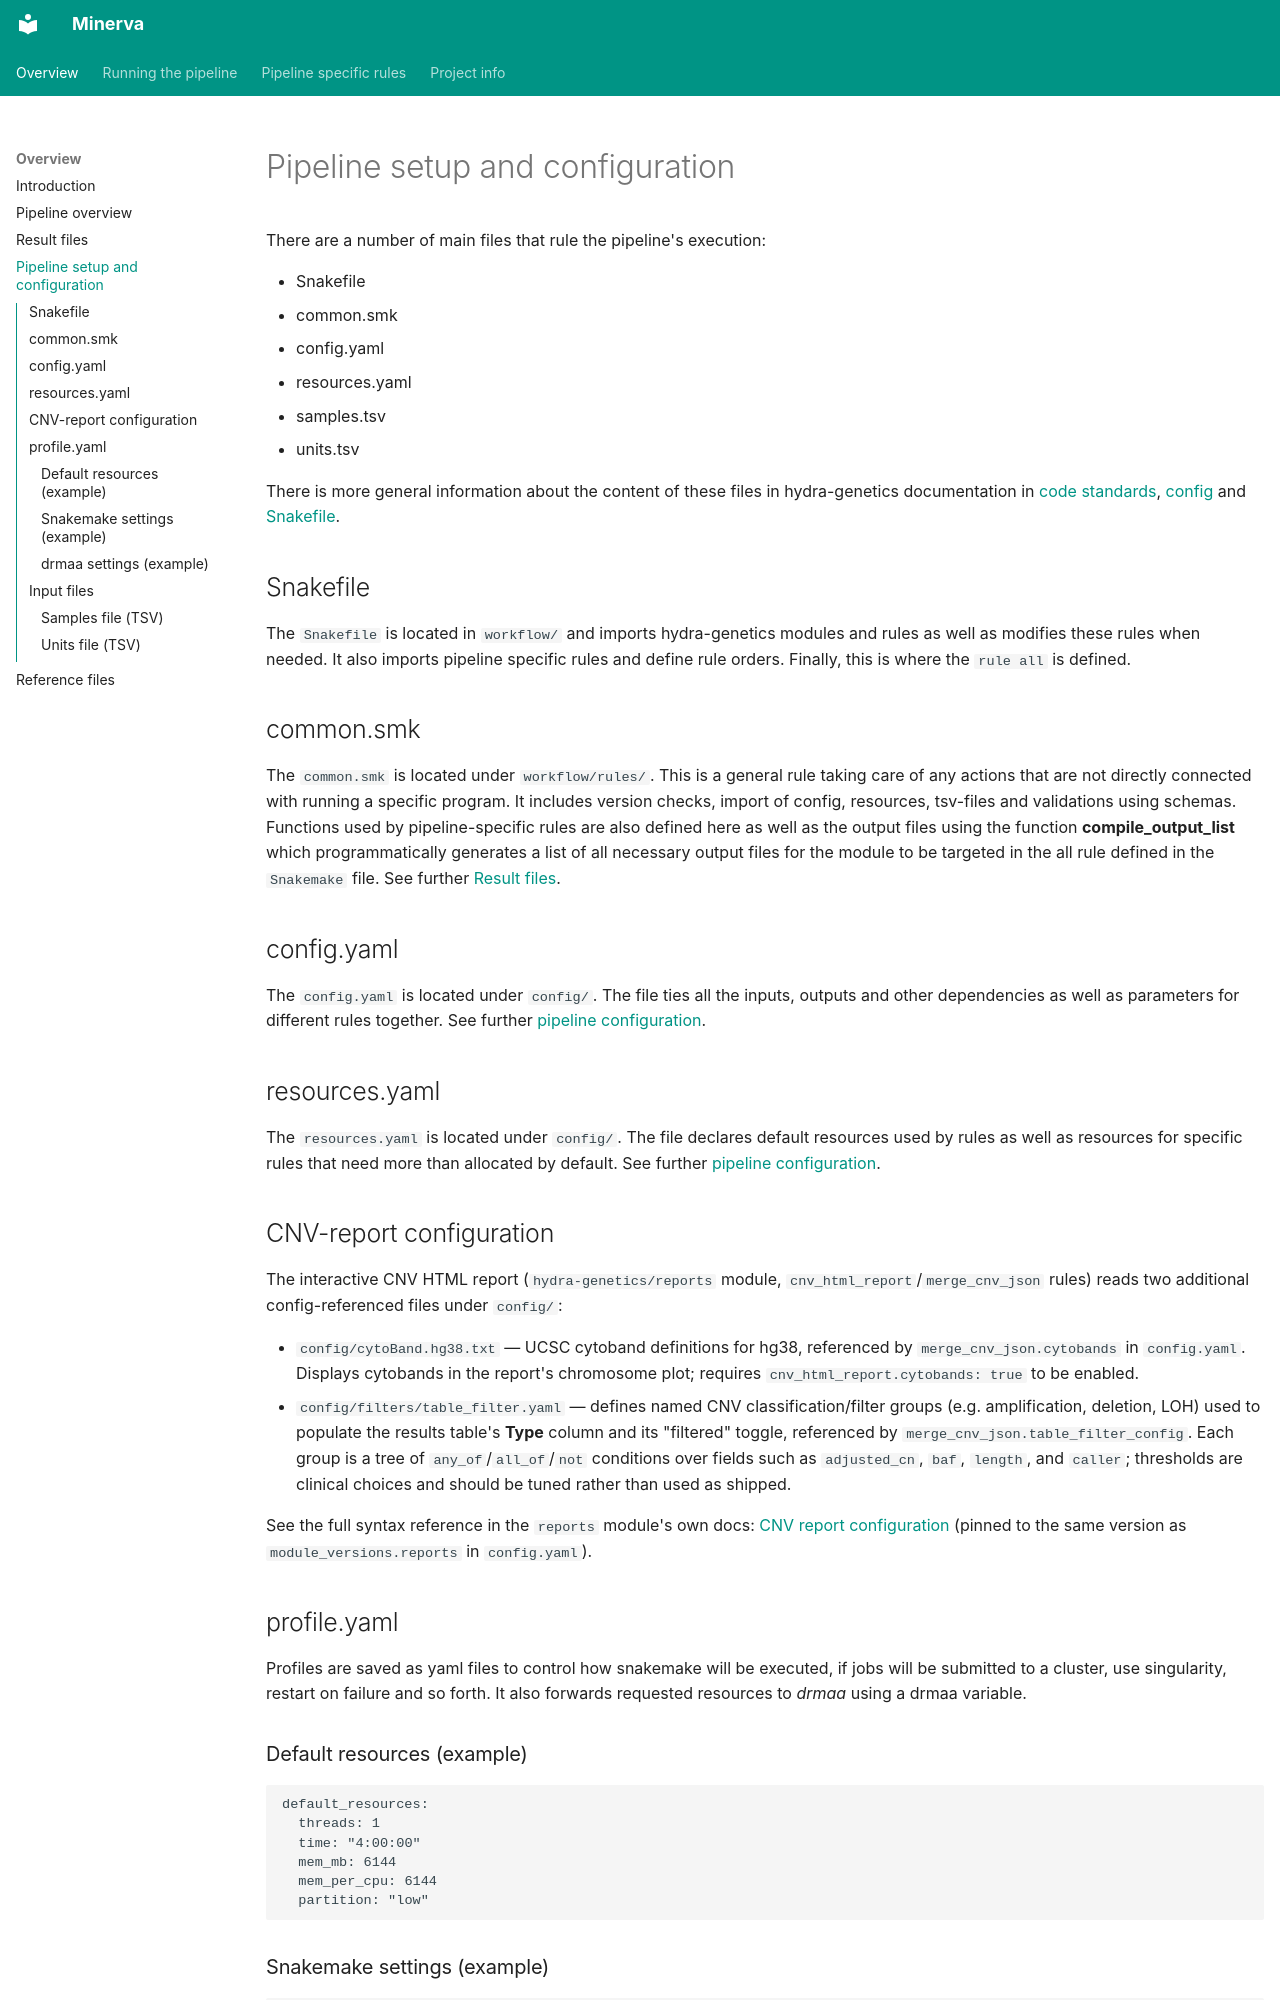

repository: clinical-genomics-uppsala/minerva · page: setup/index.html · generator: mkdocs

# Pipeline setup and configuration
There are a number of main files that rule the pipeline's execution:

* Snakefile
* common.smk
* config.yaml
* resources.yaml
* samples.tsv
* units.tsv

There is more general information about the content of these files in hydra-genetics documentation in [code standards](https://hydra-genetics.readthedocs.io/en/latest/development/standards/), [config](https://hydra-genetics.readthedocs.io/en/latest/make_pipeline/config/) and [Snakefile](https://hydra-genetics.readthedocs.io/en/latest/make_pipeline/import/).

## Snakefile
The `Snakefile` is located in `workflow/` and imports hydra-genetics modules and rules as well as modifies these rules when needed. 
It also imports pipeline specific rules and define rule orders. Finally, this is where the `rule all` is defined.

## common.smk
The `common.smk` is located under `workflow/rules/`. 
This is a general rule taking care of any actions that are not directly connected with running a specific program. 
It includes version checks, import of config, resources, tsv-files and validations using schemas. 
Functions used by pipeline-specific rules are also defined here as well as the output files using the function **compile_output_list** which programmatically generates a list of all necessary output files for the module to be targeted in the all rule defined in the `Snakemake` file. 
See further [Result files](https://hydra-genetics.readthedocs.io/en/latest/make_pipeline/results/).

## config.yaml
The `config.yaml` is located under `config/`. 
The file ties all the inputs, outputs and other dependencies as well as parameters for different rules together.
See further [pipeline configuration](https://hydra-genetics.readthedocs.io/en/latest/make_pipeline/config/).

## resources.yaml
The `resources.yaml` is located under `config/`. 
The file declares default resources used by rules as well as resources for specific rules that need more than allocated by default. 
See further [pipeline configuration](https://hydra-genetics.readthedocs.io/en/latest/make_pipeline/config/).

## CNV-report configuration
The interactive CNV HTML report (`hydra-genetics/reports` module, `cnv_html_report`/`merge_cnv_json` rules) reads two additional config-referenced files under `config/`:

* `config/cytoBand.hg38.txt` — UCSC cytoband definitions for hg38, referenced by `merge_cnv_json.cytobands` in `config.yaml`. Displays cytobands in the report's chromosome plot; requires `cnv_html_report.cytobands: true` to be enabled.
* `config/filters/table_filter.yaml` — defines named CNV classification/filter groups (e.g. amplification, deletion, LOH) used to populate the results table's **Type** column and its "filtered" toggle, referenced by `merge_cnv_json.table_filter_config`. Each group is a tree of `any_of`/`all_of`/`not` conditions over fields such as `adjusted_cn`, `baf`, `length`, and `caller`; thresholds are clinical choices and should be tuned rather than used as shipped.

See the full syntax reference in the `reports` module's own docs: [CNV report configuration](https://hydra-genetics-reports.readthedocs.io/en/v2.0.0/cnv_report/) (pinned to the same version as `module_versions.reports` in `config.yaml`).


## profile.yaml
Profiles are saved as yaml files to control how snakemake will be executed, if jobs will be submitted
to a cluster, use singularity, restart on failure and so forth. It also forwards requested resources to *drmaa* using
a drmaa variable.

### Default resources (example)

```yaml
default_resources:
  threads: 1
  time: "4:00:00"
  mem_mb: 6144
  mem_per_cpu: 6144
  partition: "low"
```
